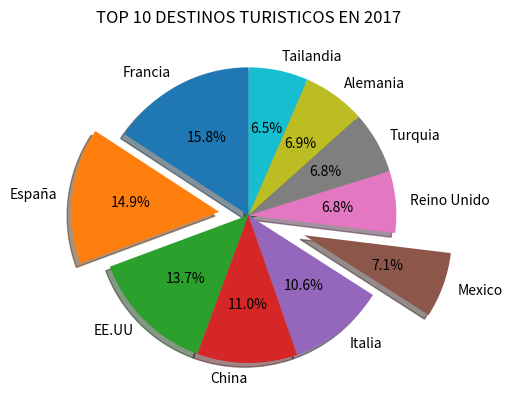

The matplotlib source for this figure:
import matplotlib.pyplot as plt

#CREAMOS LAS LISTAS.
turistas = [86.9, 81.8, 75.5, 60.4, 58.2, 39.3, 37.2, 37.4, 37.8, 35.8]
paises = ["Francia", "España", "EE.UU", "China", "Italia", "Mexico", "Reino Unido", "Turquia", "Alemania", "Tailandia"]
explode = [0, 0.2, 0, 0, 0, 0.4, 0, 0, 0, 0]

plt.pie (turistas, labels=paises, explode=explode, autopct="%1.1f%%", shadow=True, startangle=90)
plt.title("TOP 10 DESTINOS TURISTICOS EN 2017")
plt.show()